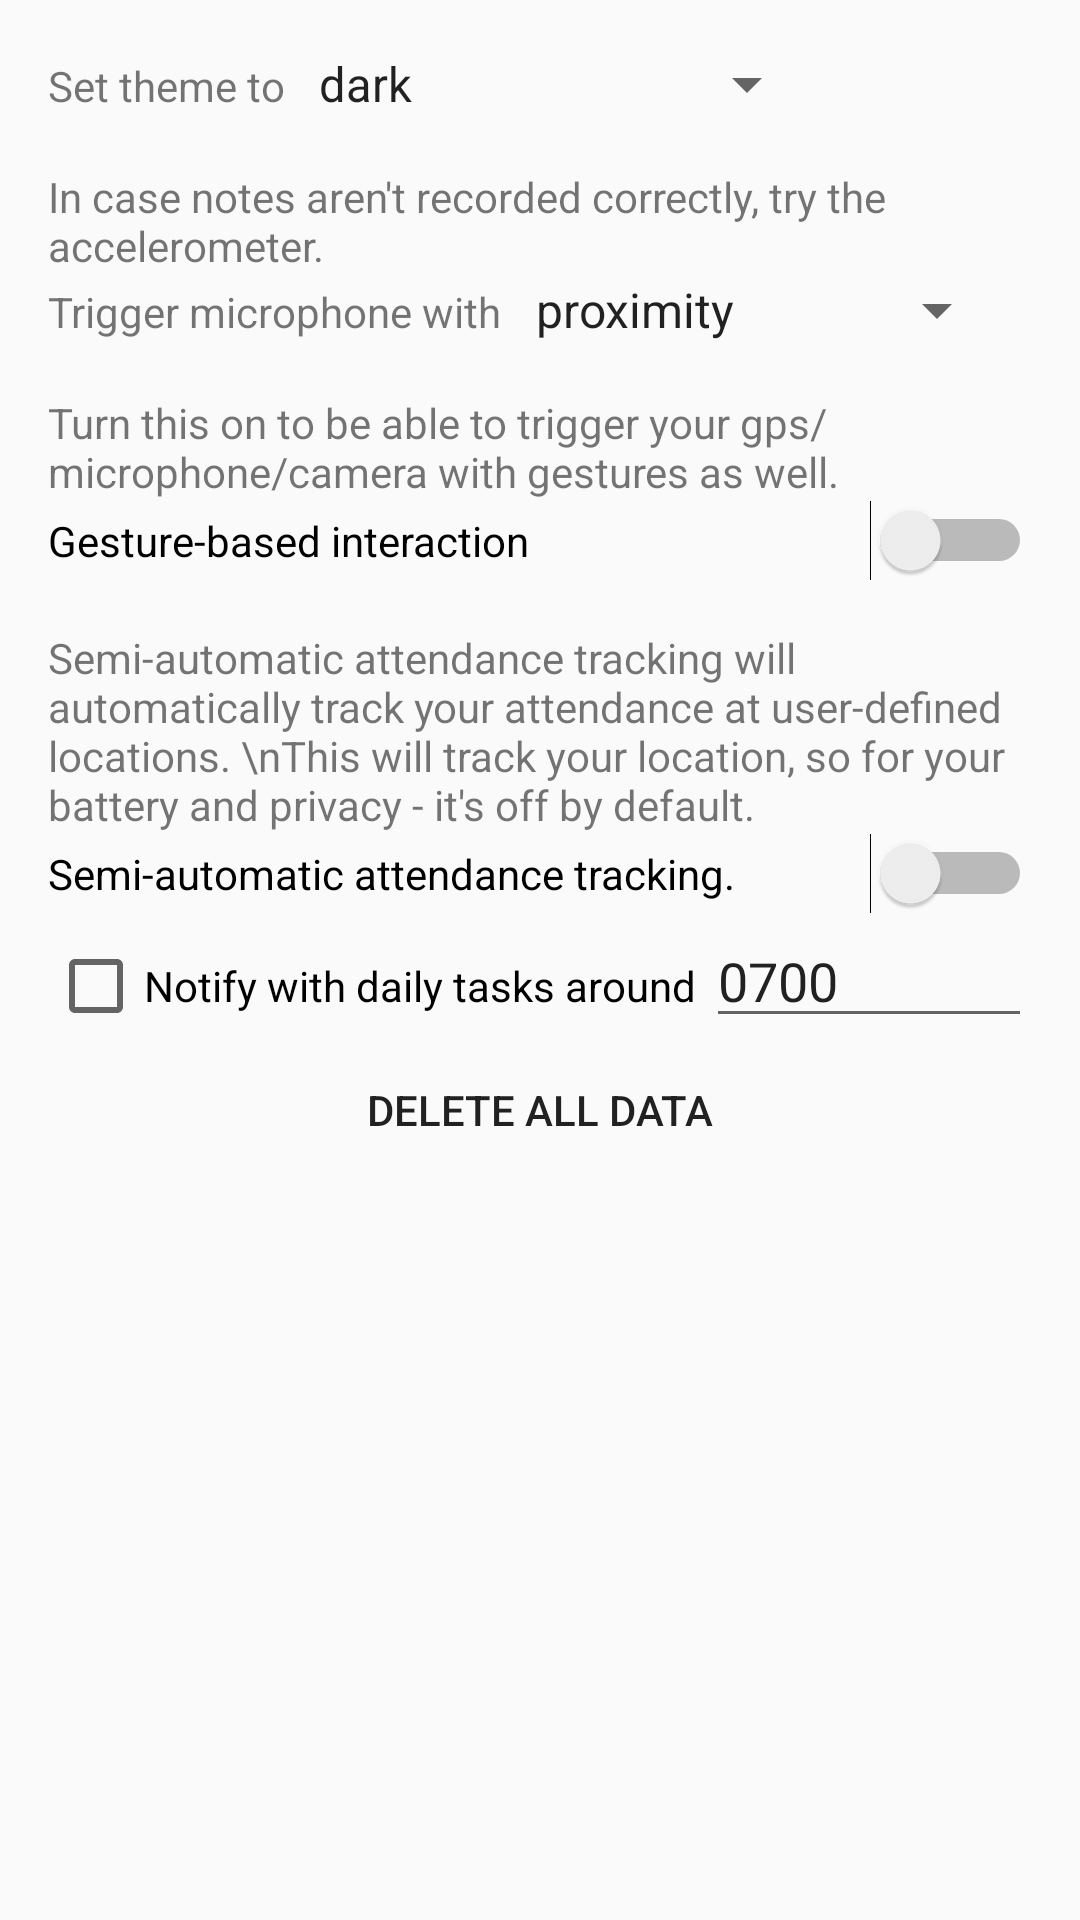

This screen was rendered from an Android layout file. Write that file and the resources it references.
<!-- AndroidManifest.xml: application theme AppTheme.Light -->
<!-- res/layout/content_settings.xml -->
<?xml version="1.0" encoding="utf-8"?>
<LinearLayout xmlns:android="http://schemas.android.com/apk/res/android"
              xmlns:app="http://schemas.android.com/apk/res-auto"
              xmlns:tools="http://schemas.android.com/tools"
              android:layout_width="match_parent"
              android:layout_height="match_parent"
              android:orientation="vertical"
              android:paddingBottom="@dimen/activity_vertical_margin"
              android:paddingLeft="@dimen/activity_horizontal_margin"
              android:paddingRight="@dimen/activity_horizontal_margin"
              android:paddingTop="@dimen/activity_vertical_margin"
              app:layout_behavior="@string/appbar_scrolling_view_behavior"
              tools:context=".ui.activities.SettingsActivity"
              tools:showIn="@layout/activity_settings">

    <LinearLayout
        android:layout_width="match_parent"
        android:layout_height="wrap_content"
        android:orientation="horizontal">

        <TextView
            android:layout_width="wrap_content"
            android:layout_height="wrap_content"
            android:text="Set theme to "/>
        <Spinner
            android:id="@+id/settings_theme_spinner"
            android:layout_width="wrap_content"
            android:layout_height="wrap_content"
            android:entries="@array/settings_themes"/>
    </LinearLayout>

    <TextView
        android:paddingTop="16dp"
        android:layout_width="match_parent"
        android:layout_height="wrap_content"
        android:text="In case notes aren't recorded correctly, try the accelerometer."/>

    <LinearLayout
        android:layout_width="match_parent"
        android:layout_height="wrap_content"
        android:orientation="horizontal">

        <TextView
            android:layout_width="wrap_content"
            android:layout_height="wrap_content"
            android:text="Trigger microphone with "/>
        <Spinner
            android:id="@+id/settings_mic_trigger_spinner"
            android:layout_width="wrap_content"
            android:layout_height="wrap_content"
            android:entries="@array/settings_mic_triggers"/>
    </LinearLayout>

    <TextView
        android:paddingTop="16dp"
        android:layout_width="match_parent"
        android:layout_height="wrap_content"
        android:text="Turn this on to be able to trigger your gps/microphone/camera with gestures as well."/>
    <Switch
        android:id="@+id/settings_gesture_based_interaction_switch"
        android:layout_width="match_parent"
        android:layout_height="wrap_content"
        android:textOn="yes"
        android:textOff="no"
        android:text="Gesture-based interaction"/>

    <TextView
        android:paddingTop="16dp"
        android:layout_width="match_parent"
        android:layout_height="wrap_content"
        android:text="Semi-automatic attendance tracking will automatically track your attendance at user-defined locations. \nThis will track your location, so for your battery and privacy - it's off by default."/>
    <Switch
        android:id="@+id/settings_semi_automatic_attendance_tracking_switch"
        android:layout_width="match_parent"
        android:layout_height="wrap_content"
        android:textOn="on"
        android:textOff="off"
        android:text="Semi-automatic attendance tracking."/>

    <LinearLayout
        android:layout_width="match_parent"
        android:layout_height="wrap_content"
        android:orientation="horizontal">
        <CheckBox
            android:layout_width="wrap_content"
            android:layout_height="wrap_content"
            android:text="Notify with daily tasks around "/>
        <AutoCompleteTextView
            android:layout_width="match_parent"
            android:layout_height="wrap_content"
            android:hint="time"
            android:text="0700"/>
    </LinearLayout>

    <Button
        android:background="@color/md_red_900"
        android:textColor="@color/md_white_1000"
        android:layout_width="match_parent"
        android:layout_height="wrap_content"
        android:text="Delete all data"
        android:id="@+id/settings_wipe_database_button"/>

</LinearLayout>
<!-- res/layout/activity_settings.xml (included above) -->
<?xml version="1.0" encoding="utf-8"?>
<androidx.drawerlayout.widget.DrawerLayout
    xmlns:android="http://schemas.android.com/apk/res/android"
    android:id="@+id/drawer_layout"
    android:layout_width="match_parent"
    android:layout_height="match_parent"
    android:fitsSystemWindows="true">

    
    <LinearLayout
        android:layout_width="match_parent"
        android:layout_height="match_parent"
        android:orientation="vertical"
        android:fitsSystemWindows="true"
        android:clickable="true"
        android:paddingTop="-25dp">
        
        <androidx.coordinatorlayout.widget.CoordinatorLayout xmlns:android="http://schemas.android.com/apk/res/android"
                                                         xmlns:app="http://schemas.android.com/apk/res-auto"
                                                         xmlns:tools="http://schemas.android.com/tools"
                                                         android:layout_width="match_parent"
                                                         android:layout_height="match_parent"
                                                         android:fitsSystemWindows="true"
                                                         tools:context=".ui.activities.SettingsActivity">
            <com.google.android.material.appbar.AppBarLayout
                android:layout_width="match_parent"
                android:layout_height="wrap_content"
                android:theme="@style/AppTheme.AppBarOverlay">

                <include layout="@layout/toolbar"/>

            </com.google.android.material.appbar.AppBarLayout>

            <include layout="@layout/content_settings"/>

        </androidx.coordinatorlayout.widget.CoordinatorLayout>
    </LinearLayout>

    
    <ListView android:id="@+id/left_drawer"
              android:layout_width="240dp"
              android:layout_height="match_parent"
              android:layout_gravity="start"
              android:choiceMode="singleChoice"
              android:divider="@android:color/transparent"
              android:dividerHeight="0dp"/>
</androidx.drawerlayout.widget.DrawerLayout>
<!-- res/layout/toolbar.xml (included above) -->
<?xml version="1.0" encoding="utf-8"?>
<merge xmlns:android="http://schemas.android.com/apk/res/android"
    xmlns:app="http://schemas.android.com/apk/res-auto">
    <androidx.appcompat.widget.Toolbar
        android:id="@+id/toolbar"
        android:layout_width="match_parent"
        android:layout_height="?attr/actionBarSize"
        android:background="?attr/colorPrimary"
        app:popupTheme="?popupOverlayStyle"
        />
</merge>
<!-- resources referenced by this layout -->
<resources>
  <string-array name="settings_mic_triggers">
          <item>proximity</item>
          <item>accelerometer</item>
          <item>none</item>
      </string-array>
  <string-array name="settings_themes">
          <item>dark</item>
          <item>light</item>
          <item>day/night(auto)</item>
          <item>solarized</item>
      </string-array>
  <dimen name="activity_horizontal_margin">16dp</dimen>
  <dimen name="activity_vertical_margin">16dp</dimen>
  <style name="AppTheme.AppBarOverlay" parent="ThemeOverlay.AppCompat.Dark.ActionBar" />
  <style name="AppTheme.Light" parent="Theme.AppCompat.Light.NoActionBar">
          
          
          
          <item name="colorPrimaryDark">#455A64</item>
          <item name="colorPrimary">#607D8B</item>
          <item name="colorAccent">#FF4081</item>
  
          
          <item name="colorPalette00">@color/base16_material_lighter_black00</item>
          <item name="colorPalette0A">@color/base16_material_lighter_red</item>
          <item name="colorPalette0B">@color/base16_material_lighter_lightred</item>
          <item name="colorPalette0C">@color/base16_material_lighter_yellow</item>
          <item name="colorPalette0D">@color/base16_material_lighter_green</item>
          <item name="colorPalette0E">@color/base16_material_lighter_lightblue</item>
          <item name="colorPalette0F">@color/base16_material_lighter_blue</item>
          <item name="colorPalette0G">@color/base16_material_lighter_purple</item>
          <item name="colorPalette0H">@color/base16_material_lighter_brown</item>
  
          
          <item name="material_drawer_background">@color/material_drawer_background</item>
          <item name="material_drawer_primary_text">@color/material_drawer_primary_text</item>
          <item name="material_drawer_primary_icon">@color/material_drawer_primary_icon</item>
          <item name="material_drawer_secondary_text">@color/material_drawer_secondary_text</item>
          <item name="material_drawer_hint_text">@color/material_drawer_hint_text</item>
          <item name="material_drawer_divider">@color/material_drawer_divider</item>
          <item name="material_drawer_selected">@color/material_drawer_selected</item>
          <item name="material_drawer_selected_text">@color/material_drawer_selected_text</item>
          <item name="material_drawer_header_selection_text">
              @color/material_drawer_header_selection_text
          </item>
  
          
          <item name="popupOverlayStyle">@style/AppTheme.PopupOverlay.Light</item>
      </style>
  <color name="base16_material_lighter_black00">#FAFAFA</color>
  <color name="base16_material_lighter_red">#FF5370</color>
  <color name="base16_material_lighter_lightred">#F76D47</color>
  <color name="base16_material_lighter_yellow">#FFB62C</color>
  <color name="base16_material_lighter_green">#91B859</color>
  <color name="base16_material_lighter_lightblue">#39ADB5</color>
  <color name="base16_material_lighter_blue">#6182B8</color>
  <color name="base16_material_lighter_purple">#7C4DFF</color>
  <color name="base16_material_lighter_brown">#E53935</color>
  <style name="AppTheme.PopupOverlay.Light" parent="ThemeOverlay.AppCompat.Light" />
</resources>
